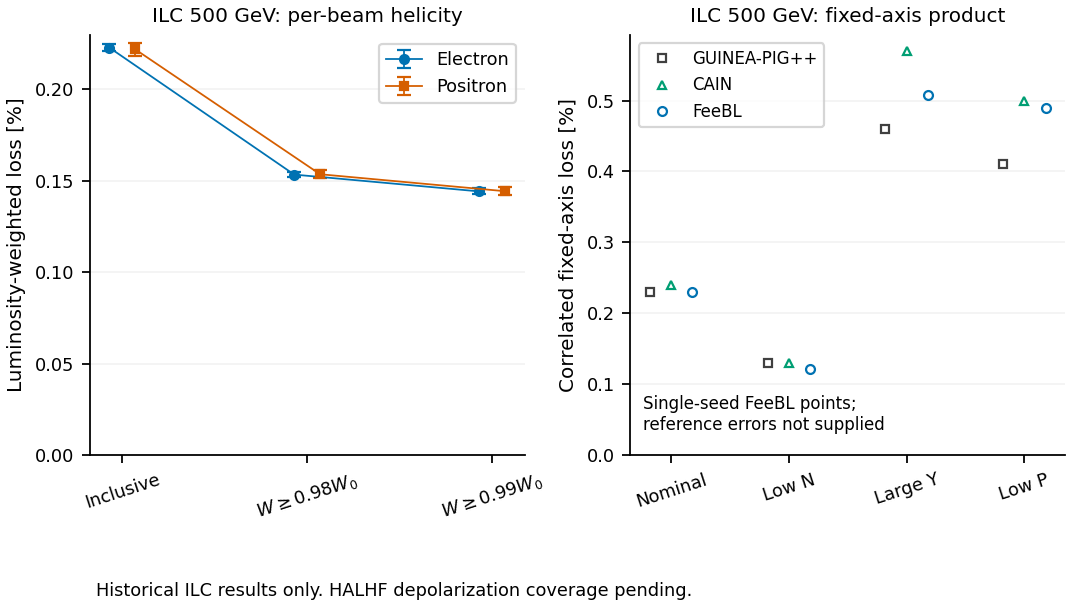

The table this chart was drawn from, first rows:
quantity, scenario, beam, selection, mean_pp, seed_sem_pp, seeds, definition
per_beam_local_helicity_loss_pp, ILC500 beta_x21mm, 1, all, 0.2228, 0.001811, 3, 100*(1-<h_i>_L), initially h_i=1; indepe…
per_beam_local_helicity_loss_pp, ILC500 beta_x21mm, 1, W_ge_0p98_W0, 0.1534, 0.001467, 3, 100*(1-<h_i>_L), initially h_i=1; indepe…
per_beam_local_helicity_loss_pp, ILC500 beta_x21mm, 1, W_ge_0p99_W0, 0.1442, 0.00161, 3, 100*(1-<h_i>_L), initially h_i=1; indepe…
per_beam_local_helicity_loss_pp, ILC500 beta_x21mm, 2, all, 0.2218, 0.003682, 3, 100*(1-<h_i>_L), initially h_i=1; indepe…
per_beam_local_helicity_loss_pp, ILC500 beta_x21mm, 2, W_ge_0p98_W0, 0.1536, 0.002193, 3, 100*(1-<h_i>_L), initially h_i=1; indepe…
per_beam_local_helicity_loss_pp, ILC500 beta_x21mm, 2, W_ge_0p99_W0, 0.1443, 0.002094, 3, 100*(1-<h_i>_L), initially h_i=1; indepe…
correlated_fixed_axis_loss_pp, ILC500 nominal, combined, inclusive, 0.2298, , 1, 100*(1-sqrt(-<s_z1*s_z2>_L)), initially …
correlated_fixed_axis_loss_pp, ILC500 low_n, combined, inclusive, 0.122, , 1, 100*(1-sqrt(-<s_z1*s_z2>_L)), initially …
correlated_fixed_axis_loss_pp, ILC500 large_y, combined, inclusive, 0.5073, , 1, 100*(1-sqrt(-<s_z1*s_z2>_L)), initially …
correlated_fixed_axis_loss_pp, ILC500 low_p, combined, inclusive, 0.4897, , 1, 100*(1-sqrt(-<s_z1*s_z2>_L)), initially …
